Run: headless pygame with SDL's dummy video driver; simulated clock (each Clock.tick advances the game by its frame time, no real sleeping); random seed 0; keys injected as events and as key.get_pressed() state; no mouse input.
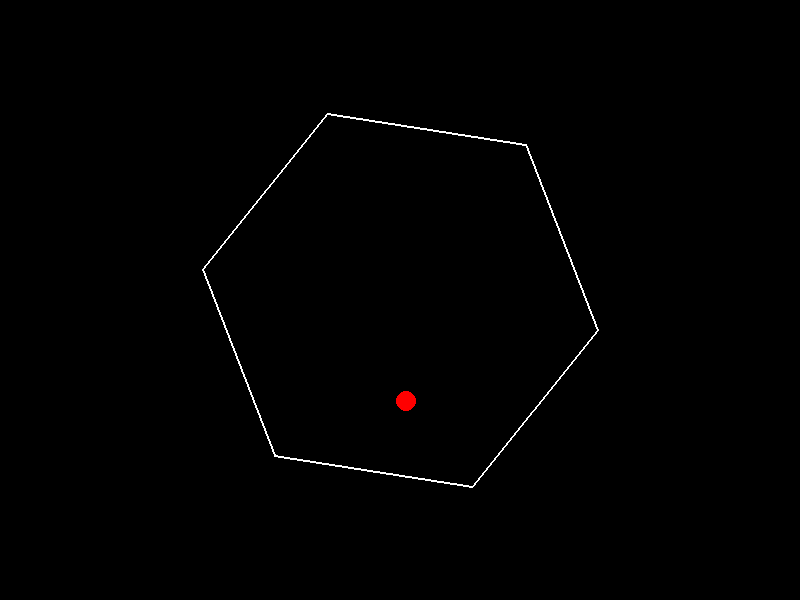
Frame 1 of 4 · flips 1–60 · no input
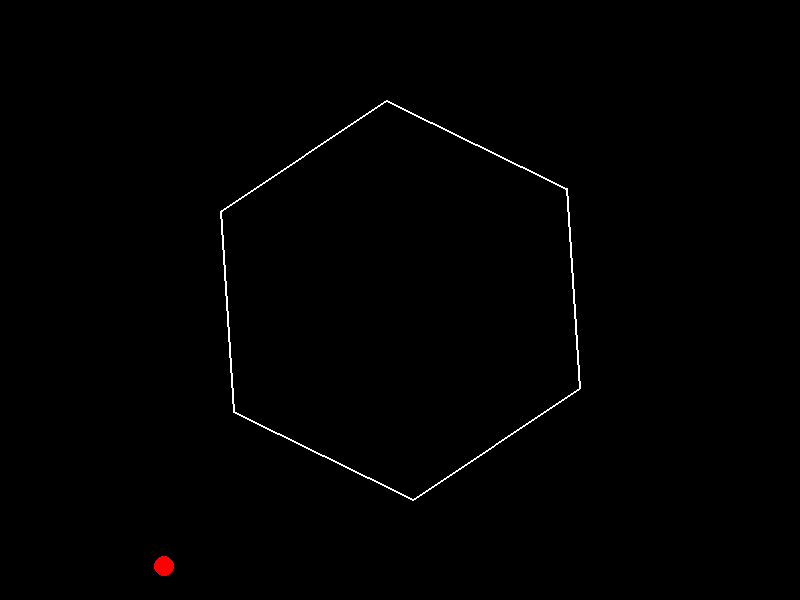
Frame 2 of 4 · flips 61–180 · tapped SPACE, RETURN · held RIGHT (→), D
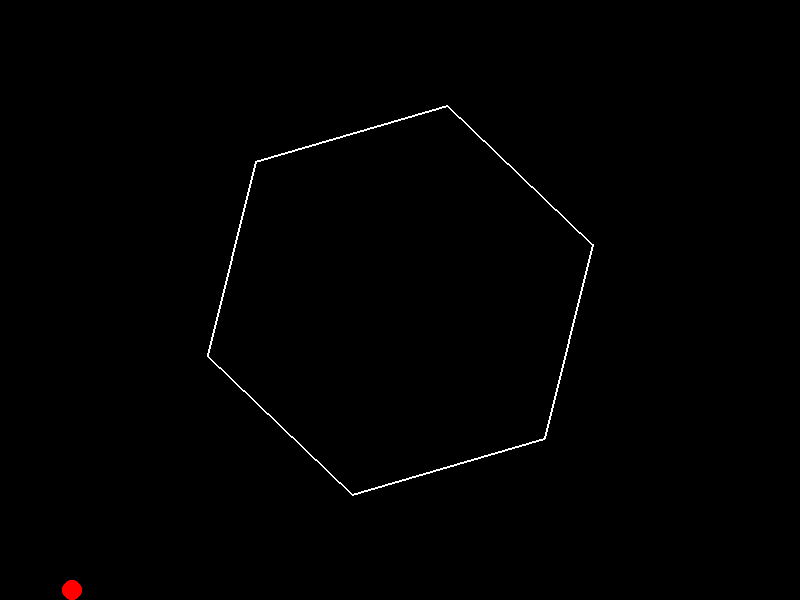
Frame 3 of 4 · flips 181–300 · held DOWN (↓), S
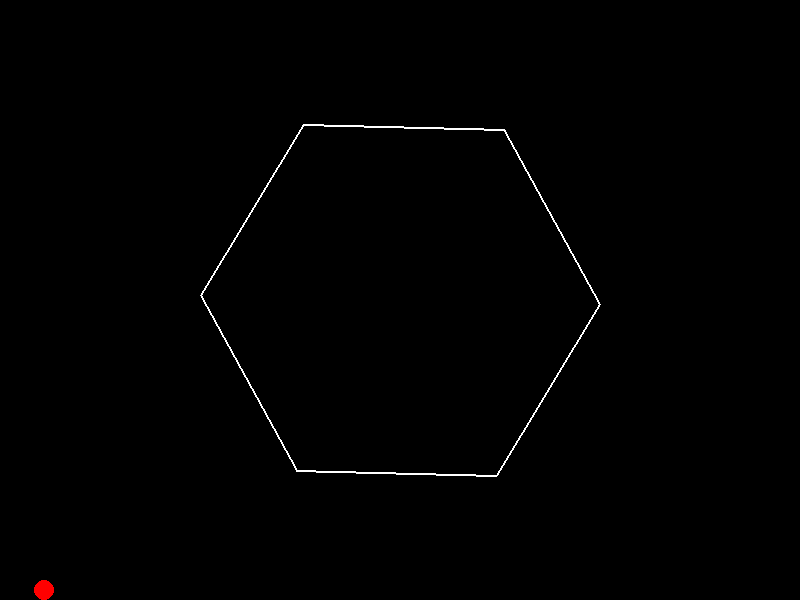
Frame 4 of 4 · flips 301–420 · held LEFT (←), A, UP (↑), W

The pygame program that drew these frames:

import pygame
import math
import random

# Initialize Pygame
pygame.init()

# Set up the display
WIDTH = 800
HEIGHT = 600
screen = pygame.display.set_mode((WIDTH, HEIGHT))
pygame.display.set_caption("Bouncing Ball in Rotating Hexagon")

# Colors
WHITE = (255, 255, 255)
RED = (255, 0, 0)
BLACK = (0, 0, 0)

# Ball properties
ball_radius = 10
ball_pos = [WIDTH // 2, HEIGHT // 2]
ball_vel = [random.uniform(-3, 3), random.uniform(-3, 3)]

# Physics constants
GRAVITY = 0.2
FRICTION = 0.99
BOUNCE = 0.8  # Energy loss on bounce (0 to 1)

# Hexagon properties
hex_radius = 200
hex_center = [WIDTH // 2, HEIGHT // 2]
hex_angle = 0
hex_rot_speed = 0.02  # Radians per frame

# Calculate hexagon vertices
def get_hex_vertices(center, radius, angle):
    vertices = []
    for i in range(6):
        vertex_angle = angle + i * math.pi / 3
        x = center[0] + radius * math.cos(vertex_angle)
        y = center[1] + radius * math.sin(vertex_angle)
        vertices.append((x, y))
    return vertices

# Line intersection test
def line_intersection(p1, p2, p3, p4):
    def ccw(A, B, C):
        return (C[1] - A[1]) * (B[0] - A[0]) > (B[1] - A[1]) * (C[0] - A[0])
    
    return (ccw(p1, p3, p4) != ccw(p2, p3, p4) and 
            ccw(p1, p2, p3) != ccw(p1, p2, p4))

# Reflect velocity across a normal vector
def reflect(velocity, normal):
    dot = velocity[0] * normal[0] + velocity[1] * normal[1]
    return [
        velocity[0] - 2 * dot * normal[0],
        velocity[1] - 2 * dot * normal[1]
    ]

# Main game loop
clock = pygame.time.Clock()
running = True

while running:
    for event in pygame.event.get():
        if event.type == pygame.QUIT:
            running = False

    # Clear screen
    screen.fill(BLACK)

    # Update ball physics
    ball_vel[1] += GRAVITY  # Apply gravity
    ball_vel[0] *= FRICTION  # Apply friction
    ball_vel[1] *= FRICTION
    
    # Store previous position for collision detection
    prev_pos = ball_pos.copy()
    ball_pos[0] += ball_vel[0]
    ball_pos[1] += ball_vel[1]

    # Update hexagon rotation
    hex_angle += hex_rot_speed
    vertices = get_hex_vertices(hex_center, hex_radius, hex_angle)

    # Check collision with hexagon walls
    for i in range(6):
        v1 = vertices[i]
        v2 = vertices[(i + 1) % 6]
        
        # Check if ball crossed the wall
        if line_intersection(
            (prev_pos[0], prev_pos[1]),
            (ball_pos[0], ball_pos[1]),
            v1, v2
        ):
            # Calculate wall normal
            wall_vec = [v2[0] - v1[0], v2[1] - v1[1]]
            normal = [-wall_vec[1], wall_vec[0]]
            normal_len = math.sqrt(normal[0]**2 + normal[1]**2)
            normal = [normal[0]/normal_len, normal[1]/normal_len]
            
            # Reflect velocity and apply bounce coefficient
            ball_vel = reflect(ball_vel, normal)
            ball_vel[0] *= BOUNCE
            ball_vel[1] *= BOUNCE
            
            # Move ball back to previous position to prevent sticking
            ball_pos = prev_pos.copy()
            break

    # Keep ball within screen bounds (optional)
    if ball_pos[0] < ball_radius:
        ball_pos[0] = ball_radius
        ball_vel[0] = -ball_vel[0] * BOUNCE
    if ball_pos[0] > WIDTH - ball_radius:
        ball_pos[0] = WIDTH - ball_radius
        ball_vel[0] = -ball_vel[0] * BOUNCE
    if ball_pos[1] < ball_radius:
        ball_pos[1] = ball_radius
        ball_vel[1] = -ball_vel[1] * BOUNCE
    if ball_pos[1] > HEIGHT - ball_radius:
        ball_pos[1] = HEIGHT - ball_radius
        ball_vel[1] = -ball_vel[1] * BOUNCE

    # Draw hexagon
    pygame.draw.polygon(screen, WHITE, vertices, 2)
    
    # Draw ball
    pygame.draw.circle(screen, RED, (int(ball_pos[0]), int(ball_pos[1])), ball_radius)

    # Update display
    pygame.display.flip()
    clock.tick(60)  # 60 FPS

pygame.quit()
